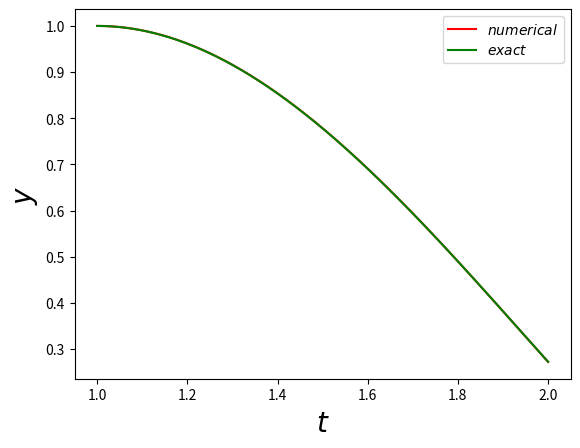

Write Python code to recreate this figure.
# -*- coding: utf-8 -*-
"""
Created on Tue Feb 25 03:14:11 2020

[redacted]
"""

#Queston_13
#Solving second-order equation using euler method

import numpy as np
import math
import matplotlib.pyplot as plt

def euler(t,r):
    y=r[0]
    z=r[1]
    f_y=z
    f_z=2*(z/t)-2*(y/t**2)+t*math.log(t)
    return(np.array([f_y,f_z]))

t0=1.0     #start of interval
tf=2.0     #end of interval

h=0.001     #step size

N=int((tf-t0)/h+1)

t=np.linspace(t0,tf,N)

y=np.zeros(N)
y[0]=1.0      #1st initial condition

z=np.zeros(N)
z[0]=0.0       #2nd initial condition

r=np.array([y[0],z[0]])

for i in range(1,N):
    r=r+h*euler(t[i-1],r)
    y[i]=r[0]
    z[i]=r[1]
 
plt.plot(t,y,'r',label='$numerical$')
plt.plot(t,(7/4)*t+(t**3/2)*np.log(t)-(3/4)*t**3,'g',label='$exact$')    #plotting of exact solution
plt.xlabel(r'$t$',fontsize=20)
plt.ylabel(r'$y$',fontsize=20)
plt.legend()
plt.show()
